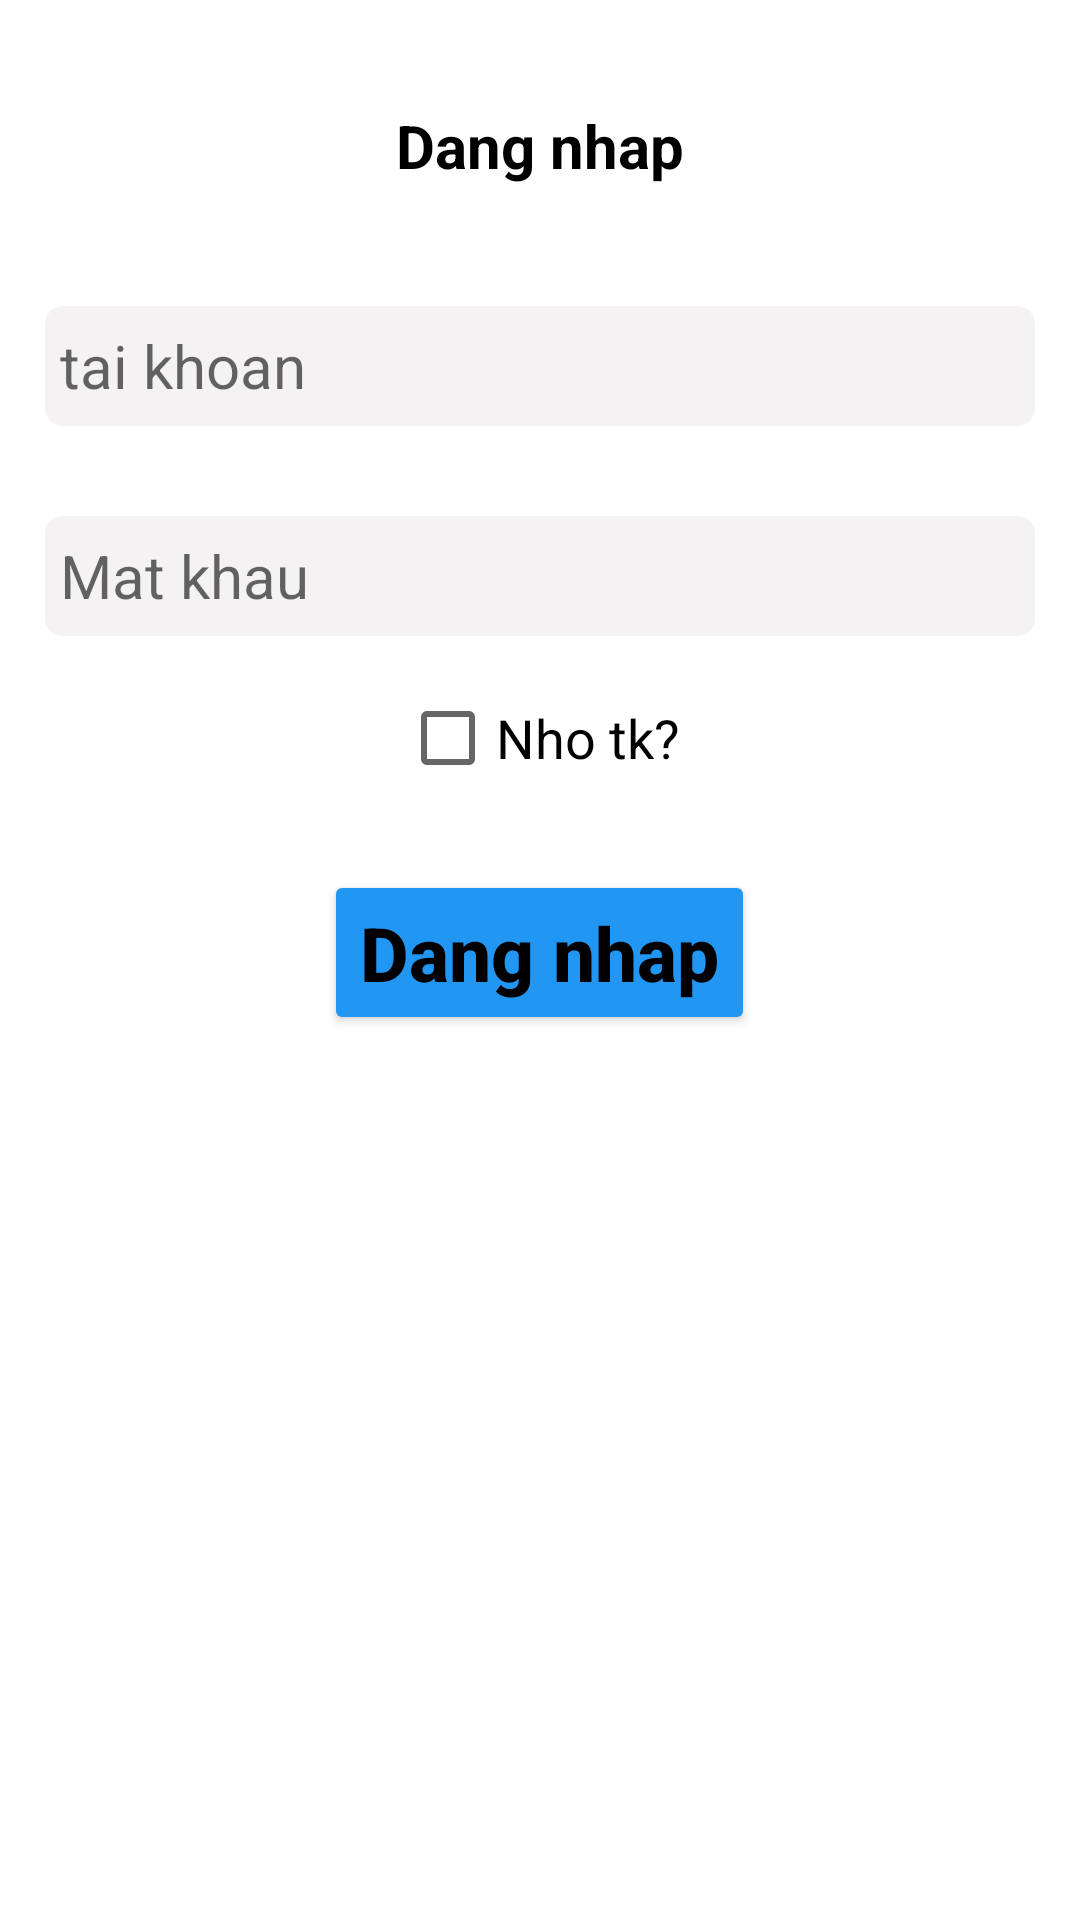

Here is an Android app screen rendered from its layout file. Give the layout XML and the strings, colors and styles it references.
<!-- AndroidManifest.xml: application theme Theme.Haolvph26545_mob201_asm -->
<!-- res/layout/activity_login.xml -->
<?xml version="1.0" encoding="utf-8"?>
<LinearLayout xmlns:android="http://schemas.android.com/apk/res/android"
    xmlns:app="http://schemas.android.com/apk/res-auto"
    xmlns:tools="http://schemas.android.com/tools"
    android:layout_width="match_parent"
    android:layout_height="match_parent"
    tools:context=".LoginActivity"
    android:orientation="vertical"
    android:layout_margin="10dp"
    android:padding="15dp">

    <TextView
        android:layout_width="match_parent"
        android:layout_height="wrap_content"
        android:text="Dang nhap"
        android:gravity="center"
        android:textStyle="bold"
        android:textColor="@color/black"
        android:textSize="20dp"
        android:layout_marginTop="20dp"
        />

    <EditText
        android:id="@+id/username1"
        android:layout_width="match_parent"
        android:layout_height="40dp"
        android:background="@drawable/background_ed"
        android:textSize="20sp"
        android:hint="tai khoan"
        android:textColor="@color/black"
        android:padding="5dp"
        android:layout_marginTop="40dp"
        android:backgroundTint="#F4F2F2"/>

    <EditText
        android:id="@+id/password1"
        android:layout_width="match_parent"
        android:layout_height="40dp"
        android:background="@drawable/background_ed"
        android:textSize="20sp"
        android:hint="Mat khau"
        android:textColor="@color/black"
        android:padding="5dp"
        android:layout_marginTop="30dp"
        android:backgroundTint="#F4F2F2"/>

    <CheckBox
        android:layout_width="wrap_content"
        android:layout_height="wrap_content"
        android:text="Nho tk?"
        android:textSize="18sp"
        android:layout_marginTop="10dp"
        android:layout_gravity="center"/>

    <Button
        android:id="@+id/btnsignup1"
        android:layout_width="wrap_content"
        android:layout_height="55dp"
        android:layout_gravity="center"
        android:layout_marginTop="20dp"
        android:backgroundTint="#2196F3"
        android:text="Dang nhap"
        android:textAllCaps="false"
        android:textColor="@color/black"

        android:textSize="25sp"
        android:textStyle="bold" />



</LinearLayout>
<!-- resources referenced by this layout -->
<resources>
  <!-- drawable background_ed (drawable-v24) -->
  <?xml version="1.0" encoding="utf-8"?>
  <shape xmlns:android="http://schemas.android.com/apk/res/android">
      <solid android:color="#ffffff" />
      <stroke android:width="2dp"
          android:color="#ccc" />
      <padding android:left="2dp" android:top="2dp"
          android:right="2dp" android:bottom="2dp" />
      <corners android:radius="5dp"/>
  </shape>
  <style name="Theme.Haolvph26545_mob201_asm" parent="Theme.MaterialComponents.DayNight.DarkActionBar">
          
          <item name="colorPrimary">@color/purple_500</item>
          <item name="colorPrimaryVariant">@color/purple_700</item>
          <item name="colorOnPrimary">@color/white</item>
          
          <item name="colorSecondary">@color/teal_200</item>
          <item name="colorSecondaryVariant">@color/teal_700</item>
          <item name="colorOnSecondary">@color/black</item>
          
          <item name="android:statusBarColor" tools:targetApi="l">?attr/colorPrimaryVariant</item>
          
      </style>
  <!-- not gathered from this repository: default colours our renderer supplied (Android Studio template values) -->
  <color name="purple_500">#FF6200EE</color>
  <color name="purple_700">#FF3700B3</color>
  <color name="teal_200">#FF03DAC5</color>
  <color name="teal_700">#FF018786</color>
  <color name="black">#FF000000</color>
  <color name="white">#FFFFFFFF</color>
</resources>
